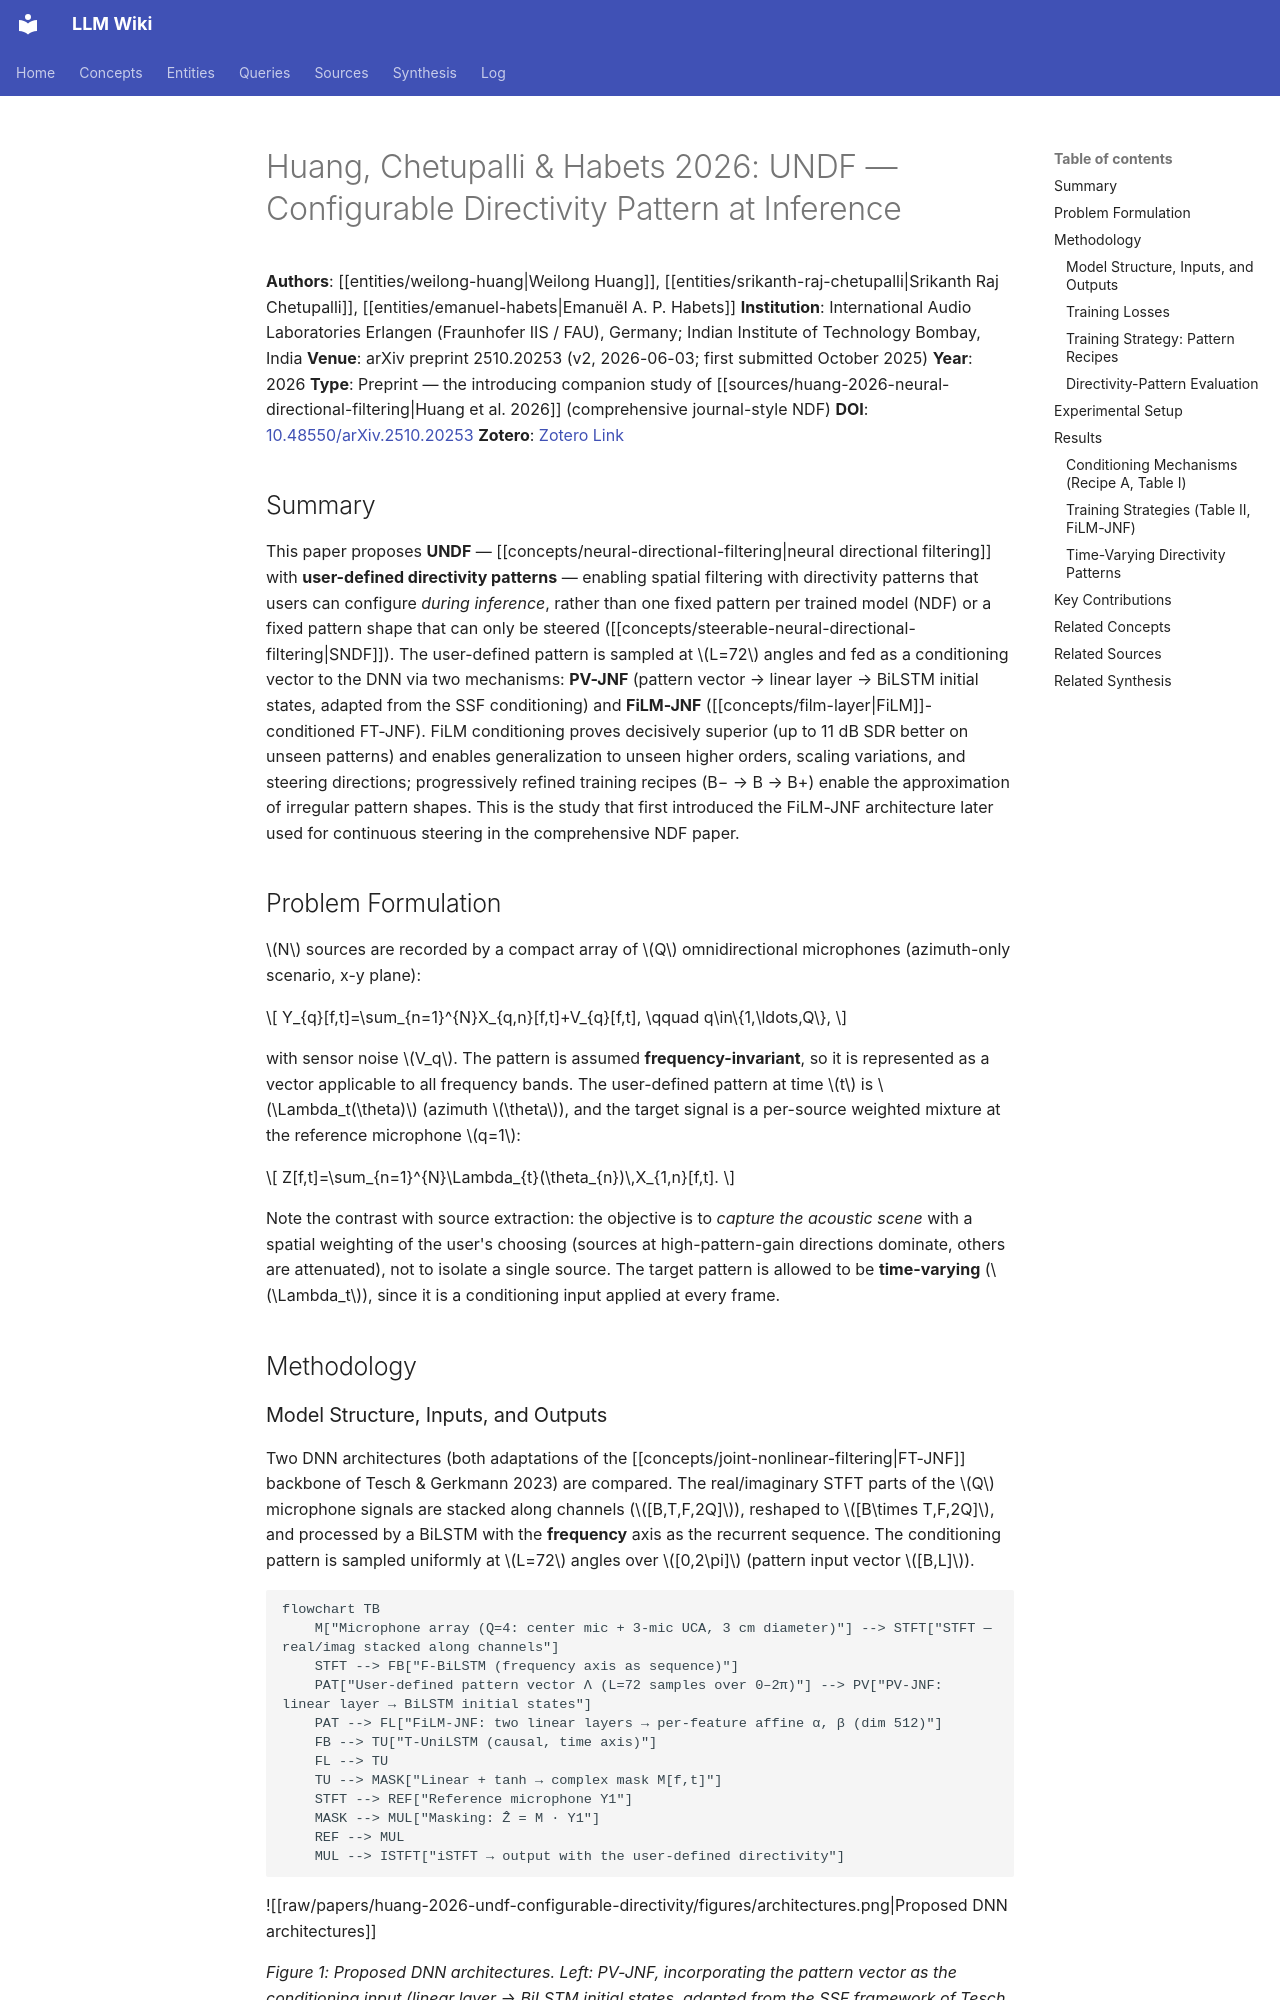

repository: proudzhu/llm-wiki · page: sources/huang-2026-undf-configurable-directivity.html · generator: mkdocs

---
type: source
created: 2026-10-26
updated: 2026-10-26
sources:
  - raw/papers/huang-2026-undf-configurable-directivity/full-text.md
  - https://arxiv.org/abs/2510.20253
  - zotero://select/items/0_6TMYN4TL
tags:
  - neural-directional-filtering
  - directivity-pattern
  - conditioning
  - microphone-array
  - deep-learning
  - spatial-audio
---

# Huang, Chetupalli & Habets 2026: UNDF — Configurable Directivity Pattern at Inference

**Authors**: [[entities/weilong-huang|Weilong Huang]], [[entities/srikanth-raj-chetupalli|Srikanth Raj Chetupalli]], [[entities/emanuel-habets|Emanuël A. P. Habets]]
**Institution**: International Audio Laboratories Erlangen (Fraunhofer IIS / FAU), Germany; Indian Institute of Technology Bombay, India
**Venue**: arXiv preprint 2510.20253 (v2, 2026-06-03; first submitted October 2025)
**Year**: 2026
**Type**: Preprint — the introducing companion study of [[sources/huang-2026-neural-directional-filtering|Huang et al. 2026]] (comprehensive journal-style NDF)
**DOI**: [10.48550/arXiv.2510.20253](https://doi.org/10.48550/arXiv.2510.20253)
**Zotero**: [Zotero Link](zotero://select/items/0_6TMYN4TL)

## Summary

This paper proposes **UNDF** — [[concepts/neural-directional-filtering|neural directional filtering]] with **user-defined directivity patterns** — enabling spatial filtering with directivity patterns that users can configure *during inference*, rather than one fixed pattern per trained model (NDF) or a fixed pattern shape that can only be steered ([[concepts/steerable-neural-directional-filtering|SNDF]]). The user-defined pattern is sampled at $L=72$ angles and fed as a conditioning vector to the DNN via two mechanisms: **PV-JNF** (pattern vector → linear layer → BiLSTM initial states, adapted from the SSF conditioning) and **FiLM-JNF** ([[concepts/film-layer|FiLM]]-conditioned FT-JNF). FiLM conditioning proves decisively superior (up to 11 dB SDR better on unseen patterns) and enables generalization to unseen higher orders, scaling variations, and steering directions; progressively refined training recipes (B− → B → B+) enable the approximation of irregular pattern shapes. This is the study that first introduced the FiLM-JNF architecture later used for continuous steering in the comprehensive NDF paper.

## Problem Formulation

$N$ sources are recorded by a compact array of $Q$ omnidirectional microphones (azimuth-only scenario, x-y plane):

$$
Y_{q}[f,t]=\sum_{n=1}^{N}X_{q,n}[f,t]+V_{q}[f,t], \qquad q\in\{1,\ldots,Q\},
$$

with sensor noise $V_q$. The pattern is assumed **frequency-invariant**, so it is represented as a vector applicable to all frequency bands. The user-defined pattern at time $t$ is $\Lambda_t(\theta)$ (azimuth $\theta$), and the target signal is a per-source weighted mixture at the reference microphone $q=1$:

$$
Z[f,t]=\sum_{n=1}^{N}\Lambda_{t}(\theta_{n})\,X_{1,n}[f,t].
$$

Note the contrast with source extraction: the objective is to *capture the acoustic scene* with a spatial weighting of the user's choosing (sources at high-pattern-gain directions dominate, others are attenuated), not to isolate a single source. The target pattern is allowed to be **time-varying** ($\Lambda_t$), since it is a conditioning input applied at every frame.

## Methodology
